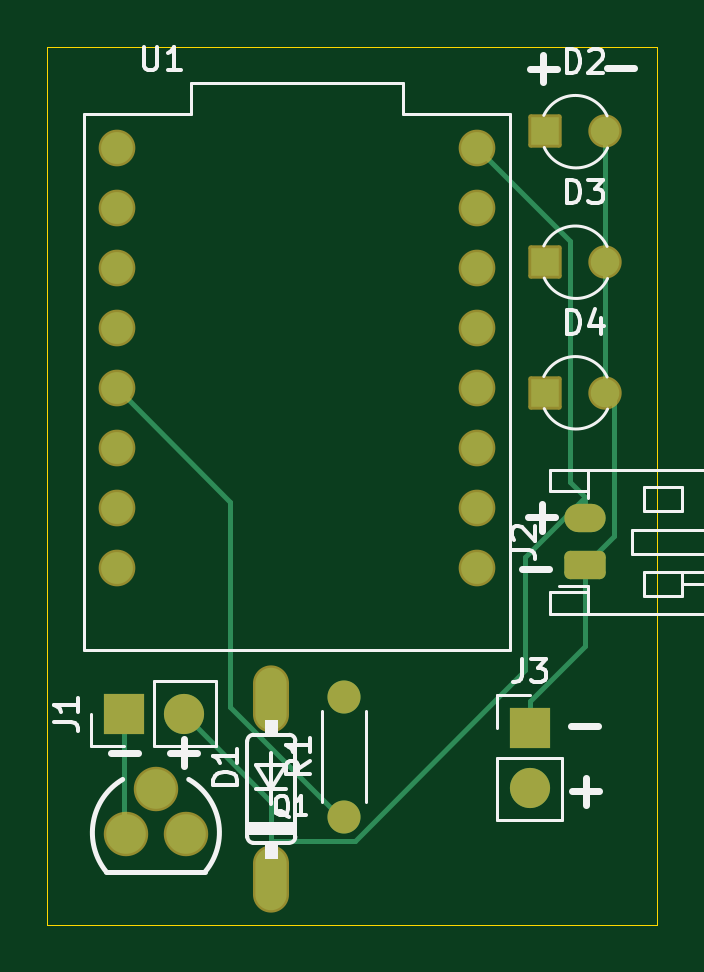
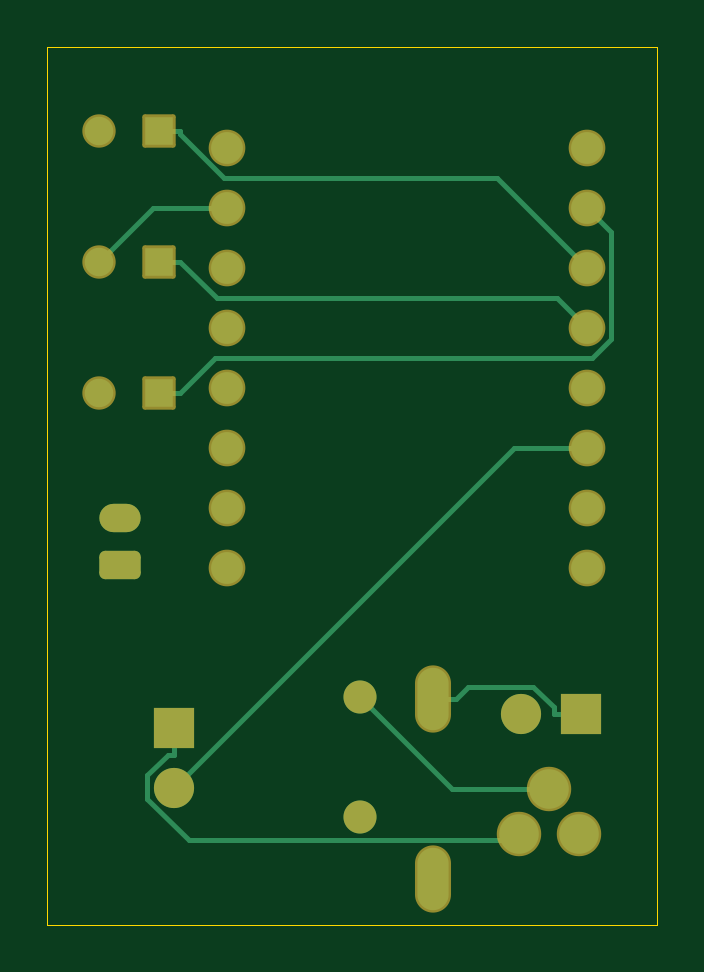
Circuit board: 9 layer files. Board 25.8 x 37.2 mm.
- bottom_copper: tuxtag-pcb-B_Cu.gbr (6147 bytes)
- bottom_mask: tuxtag-pcb-B_Mask.gbr (2517 bytes)
- paste: tuxtag-pcb-B_Paste.gbr (453 bytes)
- bottom_silk: tuxtag-pcb-B_Silkscreen.gbr (454 bytes)
- outline: tuxtag-pcb-Edge_Cuts.gbr (608 bytes)
- top_copper: tuxtag-pcb-F_Cu.gbr (5679 bytes)
- top_mask: tuxtag-pcb-F_Mask.gbr (2517 bytes)
- paste: tuxtag-pcb-F_Paste.gbr (453 bytes)
- top_silk: tuxtag-pcb-F_Silkscreen.gbr (14936 bytes)

=== bottom_copper: tuxtag-pcb-B_Cu.gbr (6147 bytes, source omitted) ===
=== bottom_mask: tuxtag-pcb-B_Mask.gbr (2517 bytes, source withheld) ===
=== paste: tuxtag-pcb-B_Paste.gbr ===
%TF.GenerationSoftware,KiCad,Pcbnew,9.0.3*%
%TF.CreationDate,2026-03-09T17:50:39+01:00*%
%TF.ProjectId,tuxtag-pcb,74757874-6167-42d7-9063-622e6b696361,rev?*%
%TF.SameCoordinates,Original*%
%TF.FileFunction,Paste,Bot*%
%TF.FilePolarity,Positive*%
%FSLAX46Y46*%
G04 Gerber Fmt 4.6, Leading zero omitted, Abs format (unit mm)*
G04 Created by KiCad (PCBNEW 9.0.3) date 2026-03-09 17:50:39*
%MOMM*%
%LPD*%
G01*
G04 APERTURE LIST*
G04 APERTURE END LIST*
M02*

=== bottom_silk: tuxtag-pcb-B_Silkscreen.gbr ===
%TF.GenerationSoftware,KiCad,Pcbnew,9.0.3*%
%TF.CreationDate,2026-03-09T17:50:39+01:00*%
%TF.ProjectId,tuxtag-pcb,74757874-6167-42d7-9063-622e6b696361,rev?*%
%TF.SameCoordinates,Original*%
%TF.FileFunction,Legend,Bot*%
%TF.FilePolarity,Positive*%
%FSLAX46Y46*%
G04 Gerber Fmt 4.6, Leading zero omitted, Abs format (unit mm)*
G04 Created by KiCad (PCBNEW 9.0.3) date 2026-03-09 17:50:39*
%MOMM*%
%LPD*%
G01*
G04 APERTURE LIST*
G04 APERTURE END LIST*
M02*

=== outline: tuxtag-pcb-Edge_Cuts.gbr ===
%TF.GenerationSoftware,KiCad,Pcbnew,9.0.3*%
%TF.CreationDate,2026-03-09T17:50:39+01:00*%
%TF.ProjectId,tuxtag-pcb,74757874-6167-42d7-9063-622e6b696361,rev?*%
%TF.SameCoordinates,Original*%
%TF.FileFunction,Profile,NP*%
%FSLAX46Y46*%
G04 Gerber Fmt 4.6, Leading zero omitted, Abs format (unit mm)*
G04 Created by KiCad (PCBNEW 9.0.3) date 2026-03-09 17:50:39*
%MOMM*%
%LPD*%
G01*
G04 APERTURE LIST*
%TA.AperFunction,Profile*%
%ADD10C,0.050000*%
%TD*%
G04 APERTURE END LIST*
D10*
X117472639Y-43873858D02*
X143279950Y-43873858D01*
X143279950Y-81043639D01*
X117472639Y-81043639D01*
X117472639Y-43873858D01*
M02*

=== top_copper: tuxtag-pcb-F_Cu.gbr ===
%TF.GenerationSoftware,KiCad,Pcbnew,9.0.3*%
%TF.CreationDate,2026-03-09T17:50:39+01:00*%
%TF.ProjectId,tuxtag-pcb,74757874-6167-42d7-9063-622e6b696361,rev?*%
%TF.SameCoordinates,Original*%
%TF.FileFunction,Copper,L1,Top*%
%TF.FilePolarity,Positive*%
%FSLAX46Y46*%
G04 Gerber Fmt 4.6, Leading zero omitted, Abs format (unit mm)*
G04 Created by KiCad (PCBNEW 9.0.3) date 2026-03-09 17:50:39*
%MOMM*%
%LPD*%
G01*
G04 APERTURE LIST*
G04 Aperture macros list*
%AMRoundRect*
0 Rectangle with rounded corners*
0 $1 Rounding radius*
0 $2 $3 $4 $5 $6 $7 $8 $9 X,Y pos of 4 corners*
0 Add a 4 corners polygon primitive as box body*
4,1,4,$2,$3,$4,$5,$6,$7,$8,$9,$2,$3,0*
0 Add four circle primitives for the rounded corners*
1,1,$1+$1,$2,$3*
1,1,$1+$1,$4,$5*
1,1,$1+$1,$6,$7*
1,1,$1+$1,$8,$9*
0 Add four rect primitives between the rounded corners*
20,1,$1+$1,$2,$3,$4,$5,0*
20,1,$1+$1,$4,$5,$6,$7,0*
20,1,$1+$1,$6,$7,$8,$9,0*
20,1,$1+$1,$8,$9,$2,$3,0*%
G04 Aperture macros list end*
%TA.AperFunction,ComponentPad*%
%ADD10C,1.676400*%
%TD*%
%TA.AperFunction,ComponentPad*%
%ADD11C,1.348000*%
%TD*%
%TA.AperFunction,ComponentPad*%
%ADD12C,1.400000*%
%TD*%
%TA.AperFunction,ComponentPad*%
%ADD13R,1.700000X1.700000*%
%TD*%
%TA.AperFunction,ComponentPad*%
%ADD14C,1.700000*%
%TD*%
%TA.AperFunction,ComponentPad*%
%ADD15RoundRect,0.250000X0.625000X-0.350000X0.625000X0.350000X-0.625000X0.350000X-0.625000X-0.350000X0*%
%TD*%
%TA.AperFunction,ComponentPad*%
%ADD16O,1.750000X1.200000*%
%TD*%
%TA.AperFunction,ComponentPad*%
%ADD17R,1.208000X1.208000*%
%TD*%
%TA.AperFunction,ComponentPad*%
%ADD18C,1.208000*%
%TD*%
%TA.AperFunction,ComponentPad*%
%ADD19O,1.320800X2.641600*%
%TD*%
%TA.AperFunction,Conductor*%
%ADD20C,0.200000*%
%TD*%
G04 APERTURE END LIST*
D10*
%TO.P,Q1,1*%
%TO.N,Net-(J2-Pin_1)*%
X123329700Y-77181700D03*
%TO.P,Q1,2*%
%TO.N,Net-(Q1-Pad2)*%
X122059700Y-75276700D03*
%TO.P,Q1,3*%
%TO.N,Net-(J1-Pin_1)*%
X120789700Y-77181700D03*
%TD*%
D11*
%TO.P,U1,5,GPIO5*%
%TO.N,unconnected-(U1-GPIO5-Pad5)*%
X120419100Y-48160100D03*
%TO.P,U1,6,GPIO6*%
%TO.N,Net-(U1-GPIO6)*%
X120419100Y-50700100D03*
%TO.P,U1,7,GPIO7*%
%TO.N,Net-(U1-GPIO7)*%
X120419100Y-53240100D03*
%TO.P,U1,8,GPIO8*%
%TO.N,Net-(U1-GPIO8)*%
X120419100Y-55780100D03*
%TO.P,U1,9,GPIO9*%
%TO.N,Net-(U1-GPIO9)*%
X120419100Y-58320100D03*
%TO.P,U1,10,GPIO10*%
%TO.N,Net-(J3-Pin_2)*%
X120419100Y-60860100D03*
%TO.P,U1,20,GPIO20*%
%TO.N,unconnected-(U1-GPIO20-Pad20)*%
X120419100Y-63400100D03*
%TO.P,U1,21,GPIO21*%
%TO.N,unconnected-(U1-GPIO21-Pad21)*%
X120419100Y-65940100D03*
%TO.P,U1,0,GPIO0*%
%TO.N,unconnected-(U1-GPIO0-Pad0)*%
X135659100Y-65940100D03*
%TO.P,U1,1,GPIO1*%
%TO.N,unconnected-(U1-GPIO1-Pad1)*%
X135659100Y-63400100D03*
%TO.P,U1,2,GPIO2*%
%TO.N,unconnected-(U1-GPIO2-Pad2)*%
X135659100Y-60860100D03*
%TO.P,U1,3,GPIO3*%
%TO.N,unconnected-(U1-GPIO3-Pad3)*%
X135659100Y-58320100D03*
%TO.P,U1,4,GPIO4*%
%TO.N,unconnected-(U1-GPIO4-Pad4)*%
X135659100Y-55780100D03*
%TO.P,U1,3.3,3V3*%
%TO.N,unconnected-(U1-3V3-Pad3.3)*%
X135659100Y-53240100D03*
%TO.P,U1,G,GND*%
%TO.N,Net-(J2-Pin_1)*%
X135659100Y-50700100D03*
%TO.P,U1,5V,5V*%
%TO.N,Net-(J1-Pin_2)*%
X135659100Y-48160100D03*
%TD*%
D12*
%TO.P,R1,1*%
%TO.N,Net-(U1-GPIO9)*%
X130038300Y-76458000D03*
%TO.P,R1,2*%
%TO.N,Net-(Q1-Pad2)*%
X130038300Y-71378000D03*
%TD*%
D13*
%TO.P,J3,1,Pin_1*%
%TO.N,Net-(J2-Pin_1)*%
X137900900Y-72697300D03*
D14*
%TO.P,J3,2,Pin_2*%
%TO.N,Net-(J3-Pin_2)*%
X137900900Y-75237300D03*
%TD*%
D15*
%TO.P,J2,1,Pin_1*%
%TO.N,Net-(J2-Pin_1)*%
X140226700Y-65820300D03*
D16*
%TO.P,J2,2,Pin_2*%
%TO.N,Net-(J1-Pin_2)*%
X140226700Y-63820300D03*
%TD*%
D13*
%TO.P,J1,1,Pin_1*%
%TO.N,Net-(J1-Pin_1)*%
X120699000Y-72104800D03*
D14*
%TO.P,J1,2,Pin_2*%
%TO.N,Net-(J1-Pin_2)*%
X123239000Y-72104800D03*
%TD*%
D17*
%TO.P,D4,A*%
%TO.N,Net-(U1-GPIO6)*%
X138559400Y-58503000D03*
D18*
%TO.P,D4,C*%
%TO.N,Net-(J2-Pin_1)*%
X141099400Y-58503000D03*
%TD*%
D17*
%TO.P,D3,A*%
%TO.N,Net-(U1-GPIO8)*%
X138559400Y-52976000D03*
D18*
%TO.P,D3,C*%
%TO.N,Net-(J2-Pin_1)*%
X141099400Y-52976000D03*
%TD*%
D17*
%TO.P,D2,A*%
%TO.N,Net-(U1-GPIO7)*%
X138559400Y-47449000D03*
D18*
%TO.P,D2,C*%
%TO.N,Net-(J2-Pin_1)*%
X141099400Y-47449000D03*
%TD*%
D19*
%TO.P,D1,C*%
%TO.N,Net-(J1-Pin_2)*%
X126956000Y-79087800D03*
%TO.P,D1,A*%
%TO.N,Net-(J1-Pin_1)*%
X126956000Y-71467800D03*
%TD*%
D20*
%TO.N,Net-(U1-GPIO9)*%
X129874900Y-76458000D02*
X130038300Y-76458000D01*
X125219900Y-71803000D02*
X129874900Y-76458000D01*
X125219900Y-63120900D02*
X125219900Y-71803000D01*
X120419100Y-58320100D02*
X125219900Y-63120900D01*
%TO.N,Net-(J2-Pin_1)*%
X141099400Y-58503000D02*
X141099400Y-52976000D01*
X137900900Y-72697300D02*
X137900900Y-71545600D01*
X141099400Y-47449000D02*
X141099400Y-52976000D01*
X140226700Y-69219800D02*
X140226700Y-65820300D01*
X137900900Y-71545600D02*
X140226700Y-69219800D01*
X141474300Y-58877900D02*
X141099400Y-58503000D01*
X141474300Y-64572700D02*
X141474300Y-58877900D01*
X140226700Y-65820300D02*
X141474300Y-64572700D01*
%TO.N,Net-(J1-Pin_2)*%
X140226700Y-63820300D02*
X140226700Y-62918600D01*
X126956000Y-78748400D02*
X126956000Y-79087800D01*
X139578100Y-62270000D02*
X140226700Y-62918600D01*
X139578100Y-52079100D02*
X139578100Y-62270000D01*
X135659100Y-48160100D02*
X139578100Y-52079100D01*
X126956000Y-75821800D02*
X126956000Y-77468000D01*
X123239000Y-72104800D02*
X126956000Y-75821800D01*
X126956000Y-77468000D02*
X126956000Y-78748400D01*
X137694700Y-65450600D02*
X140226700Y-62918600D01*
X137694700Y-70253600D02*
X137694700Y-65450600D01*
X130480300Y-77468000D02*
X137694700Y-70253600D01*
X126956000Y-77468000D02*
X130480300Y-77468000D01*
%TO.N,Net-(J1-Pin_1)*%
X120699000Y-77091000D02*
X120789700Y-77181700D01*
X120699000Y-72104800D02*
X120699000Y-77091000D01*
%TD*%
M02*

=== top_mask: tuxtag-pcb-F_Mask.gbr (2517 bytes, source withheld) ===
=== paste: tuxtag-pcb-F_Paste.gbr ===
%TF.GenerationSoftware,KiCad,Pcbnew,9.0.3*%
%TF.CreationDate,2026-03-09T17:50:39+01:00*%
%TF.ProjectId,tuxtag-pcb,74757874-6167-42d7-9063-622e6b696361,rev?*%
%TF.SameCoordinates,Original*%
%TF.FileFunction,Paste,Top*%
%TF.FilePolarity,Positive*%
%FSLAX46Y46*%
G04 Gerber Fmt 4.6, Leading zero omitted, Abs format (unit mm)*
G04 Created by KiCad (PCBNEW 9.0.3) date 2026-03-09 17:50:39*
%MOMM*%
%LPD*%
G01*
G04 APERTURE LIST*
G04 APERTURE END LIST*
M02*

=== top_silk: tuxtag-pcb-F_Silkscreen.gbr (14936 bytes, source omitted) ===
